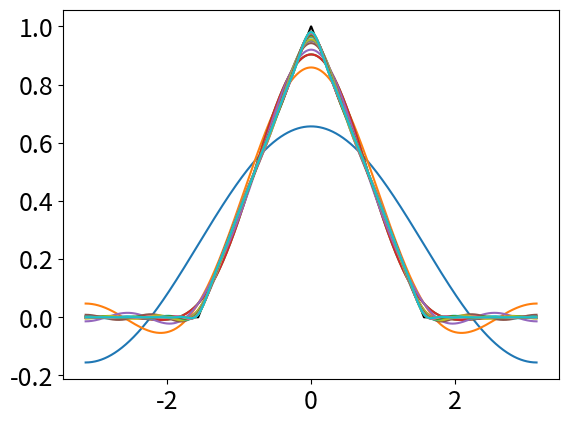

Generate this figure with matplotlib:
import numpy as np
import matplotlib.pyplot as plt
from matplotlib.cm import get_cmap 

plt.rcParams["figure.figsize"] ==  [8,8]
plt.rcParams.update({"font.size": 18})

# Define Domain

dx = 0.001
L = np.pi
x= L* np.arange(-1 + dx , 1+dx, dx)
n = len(x)
nquart = int(np.floor(n/4)) # sayıları yukarı yuvarlar.

# Define hat function
f = np.zeros_like(x)
f[nquart:2*nquart] =(4/n)*np.arange(1,nquart+1)
f[2*nquart:3*nquart] = np.ones(nquart) - (4/n)*np.arange(0,nquart)

fig, ax = plt.subplots()
ax.plot(x, f,"-",color="k")

# Compute Fourier Series
name = "Accent"
cmap = get_cmap("tab10")
colors = cmap.colors
ax.set_prop_cycle(color = colors)

A0 = np.sum(f * np.ones_like(x)) * dx

fFS = A0/2 
A = np.zeros(20)
B = np.zeros(20)


for k in range(20):
    A[k] = np.sum(f * np.cos(np.pi * (k+1) *(x/L))) * dx # Inner Product
    B[k] = np.sum(f * np.sin(np.pi * (k+1) * (x/L))) * dx
    fFS = fFS + A[k]*np.cos((k+1)*np.pi*x/L) + B[k]*np.sin((k+1)*np.pi*x/L)
    ax.plot(x, fFS, "-")

plt.show()
